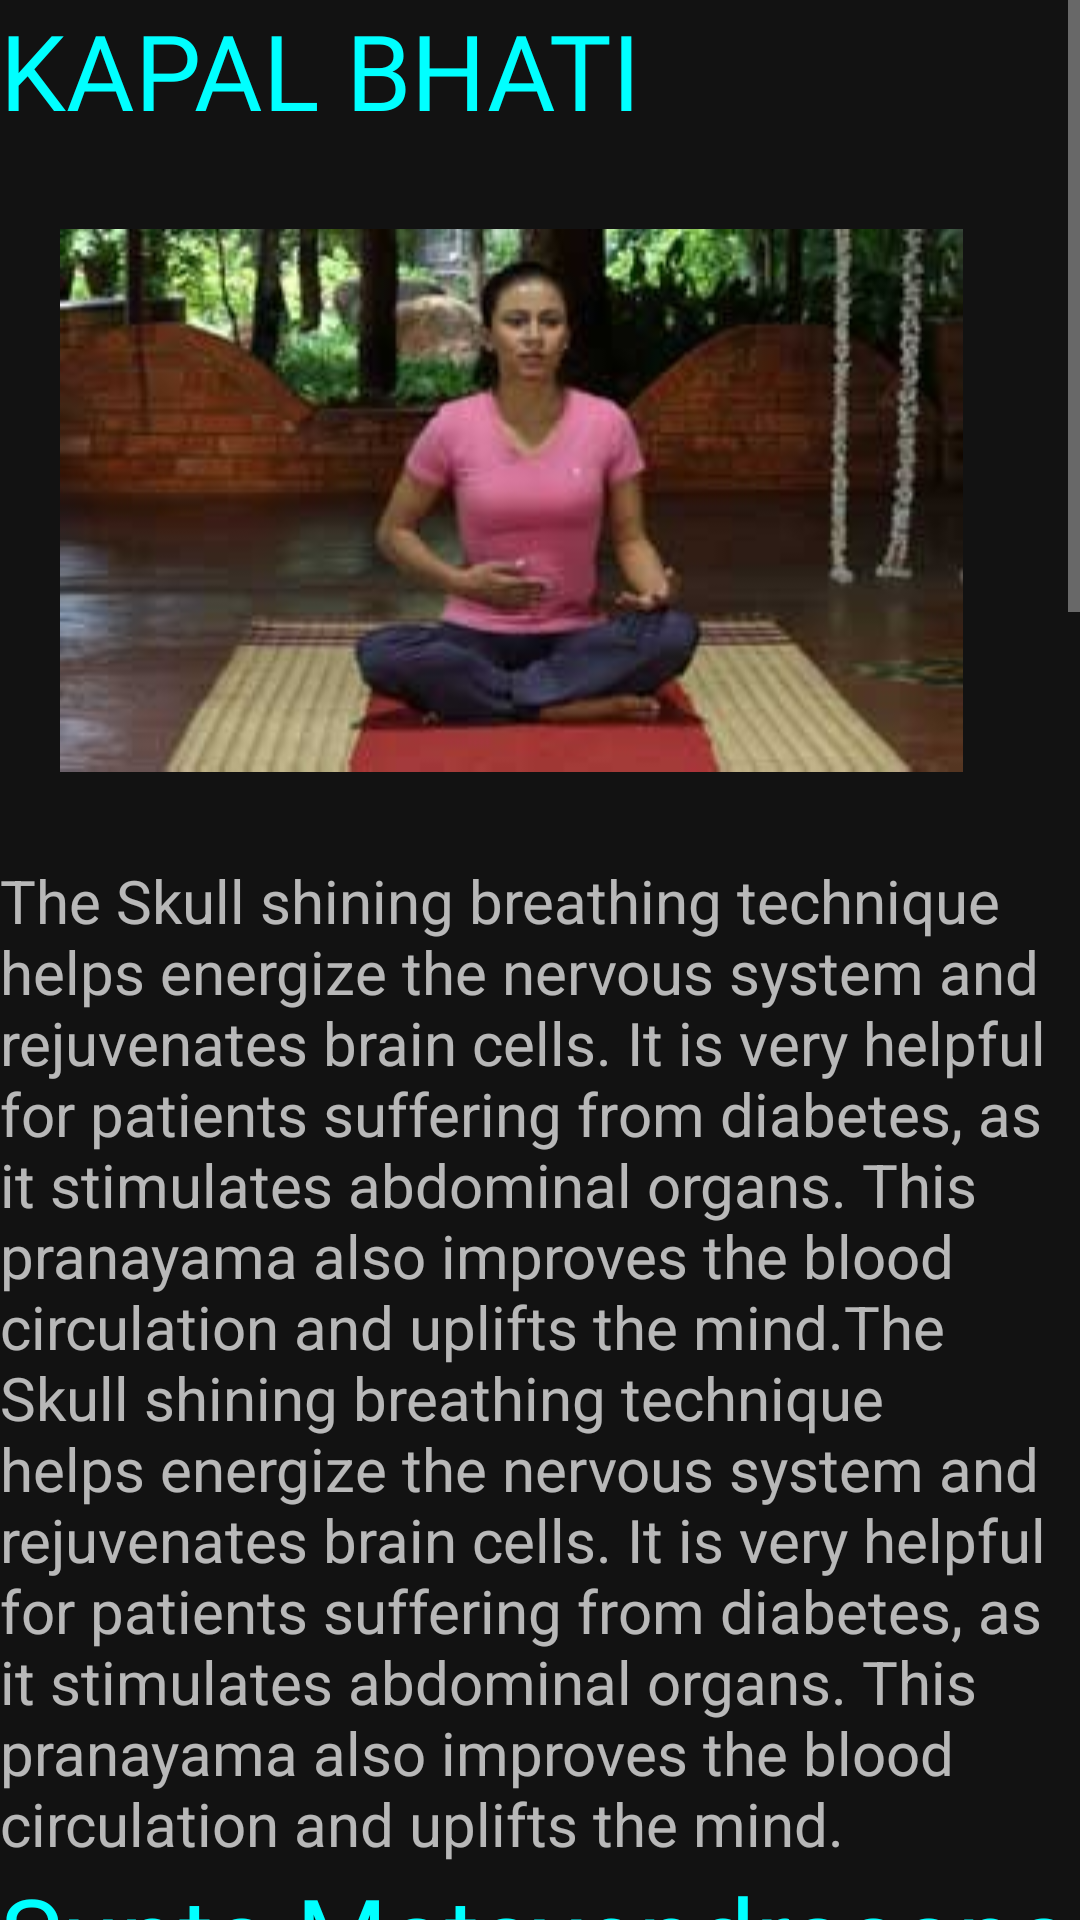

Reconstruct the res/layout file that produces this screen, plus the resources it refers to.
<!-- AndroidManifest.xml: application theme Theme.YogaMitra -->
<!-- res/layout/activity_diabetes.xml -->
<?xml version="1.0" encoding="utf-8"?>
<ScrollView xmlns:android="http://schemas.android.com/apk/res/android"
    xmlns:app="http://schemas.android.com/apk/res-auto"
    xmlns:tools="http://schemas.android.com/tools"
    android:layout_width="match_parent"
    android:layout_height="match_parent"
    android:orientation="vertical"
    tools:context=".diabetesActivity">

    <LinearLayout
        android:layout_width="match_parent"
        android:layout_height="match_parent"
        android:orientation="vertical">
        <TextView
            android:id="@+id/textView5"
            android:layout_width="match_parent"
            android:layout_height="wrap_content"
            android:textColor="#00FFFF"
            android:textSize="35sp"
            android:fontFamily="@font/amarnath_bold"
            android:text="KAPAL BHATI" />

        <ImageView
            android:layout_width="wrap_content"
            android:layout_height="200dp"
            android:layout_margin="20dp"
            android:layout_marginLeft="50dp"
            android:src="@drawable/kapal" />

        <TextView
            android:id="@+id/textView6"
            android:layout_width="wrap_content"
            android:layout_height="wrap_content"
            android:text="@string/kapal"
            android:textSize="20sp" />

        <TextView
            android:id="@+id/textView7"
            android:layout_width="match_parent"
            android:layout_height="wrap_content"
            android:textColor="#00FFFF"
            android:textSize="35sp"
            android:fontFamily="@font/amarnath_bold"
            android:text="Supta Matsyendrasana"  />

        <ImageView
            android:layout_width="wrap_content"
            android:layout_height="200dp"
            android:layout_margin="20dp"
            android:layout_marginLeft="50dp"
            android:src="@drawable/supta" />

        <TextView
            android:layout_width="wrap_content"
            android:layout_height="wrap_content"
            android:id="@+id/textView8"
            android:textSize="20sp"
            android:text="@string/supta"/>
        <TextView
            android:id="@+id/textView9"
            android:layout_width="match_parent"
            android:layout_height="wrap_content"
            android:textColor="#00FFFF"
            android:textSize="35sp"
            android:fontFamily="@font/amarnath_bold"
            android:text="DHANURASANA" />

        <ImageView
            android:layout_width="wrap_content"
            android:layout_height="200dp"
            android:layout_margin="20dp"
            android:layout_marginLeft="50dp"
            android:src="@drawable/dhanuasan" />

        <TextView
            android:id="@+id/textView10"
            android:layout_width="wrap_content"
            android:layout_height="wrap_content"
            android:text="@string/dhanu"
            android:textSize="20sp" />
        <TextView
            android:id="@+id/textView11"
            android:layout_width="match_parent"
            android:layout_height="wrap_content"
            android:textColor="#00FFFF"
            android:textSize="35sp"
            android:fontFamily="@font/amarnath_bold"
            android:text="PASCHIMOTTANASANA" />

        <ImageView
            android:layout_width="wrap_content"
            android:layout_height="200dp"
            android:layout_margin="20dp"
            android:layout_marginLeft="50dp"
            android:src="@drawable/paschasana" />

        <TextView
            android:id="@+id/textView12"
            android:layout_width="wrap_content"
            android:layout_height="wrap_content"
            android:text="@string/pasch"
            android:textSize="20sp" />

        <Button
            android:id="@+id/button11"
            android:layout_width="match_parent"
            android:layout_height="wrap_content"
            android:text="Next" />


    </LinearLayout>


</ScrollView>
<!-- resources referenced by this layout -->
<resources>
  <!-- drawable dhanuasan: jpg bitmap (drawable, 21291 bytes) -->
  <!-- drawable kapal: jpg bitmap (drawable, 15477 bytes) -->
  <!-- drawable paschasana: jpg bitmap (drawable, 14740 bytes) -->
  <!-- drawable supta: jpg bitmap (drawable, 23372 bytes) -->
  <string name="dhanu">"The Bow pose strengthens regulates the pancreas and is highly recommended for people with diabetes. This yoga pose also strengthens the abdominal muscles and is a good stress and fatigue buster."</string>
  <string name="kapal">"The Skull shining breathing technique helps energize the nervous system and rejuvenates brain cells. It is very helpful for patients suffering from diabetes, as it stimulates abdominal organs. This pranayama also improves the blood circulation and uplifts the mind.The Skull shining breathing technique helps energize the nervous system and rejuvenates brain cells. It is very helpful for patients suffering from diabetes, as it stimulates abdominal organs. This pranayama also improves the blood circulation and uplifts the mind."</string>
  <string name="pasch">"The Two-legged forward bend massages and tones the abdominal and pelvic organs, and helps people suffering from diabetes. This yoga posture helps balance the prana in the body and also calms the mind"</string>
  <string name="supta">"The Lying-down body twist massages the internal organs and improves digestion. This posture also exerts pressure on the abdominal organs and is hence very helpful yoga posture for people suffering from diabetes."</string>
  <style name="Theme.YogaMitra" parent="Theme.MaterialComponents.NoActionBar">
          
          <item name="colorPrimary">@color/purple_500</item>
          <item name="colorPrimaryVariant">@color/purple_700</item>
          <item name="colorOnPrimary">@color/white</item>
          
          <item name="colorSecondary">@color/teal_200</item>
          <item name="colorSecondaryVariant">@color/teal_700</item>
          <item name="colorOnSecondary">@color/black</item>
          
          <item name="android:statusBarColor" tools:targetApi="l">?attr/colorPrimaryVariant</item>
          
      </style>
  <color name="purple_500">#FF6200EE</color>
  <color name="purple_700">#FF3700B3</color>
  <color name="white">#FFFFFFFF</color>
  <color name="teal_200">#FF03DAC5</color>
  <color name="teal_700">#FF018786</color>
  <color name="black">#FF000000</color>
</resources>
